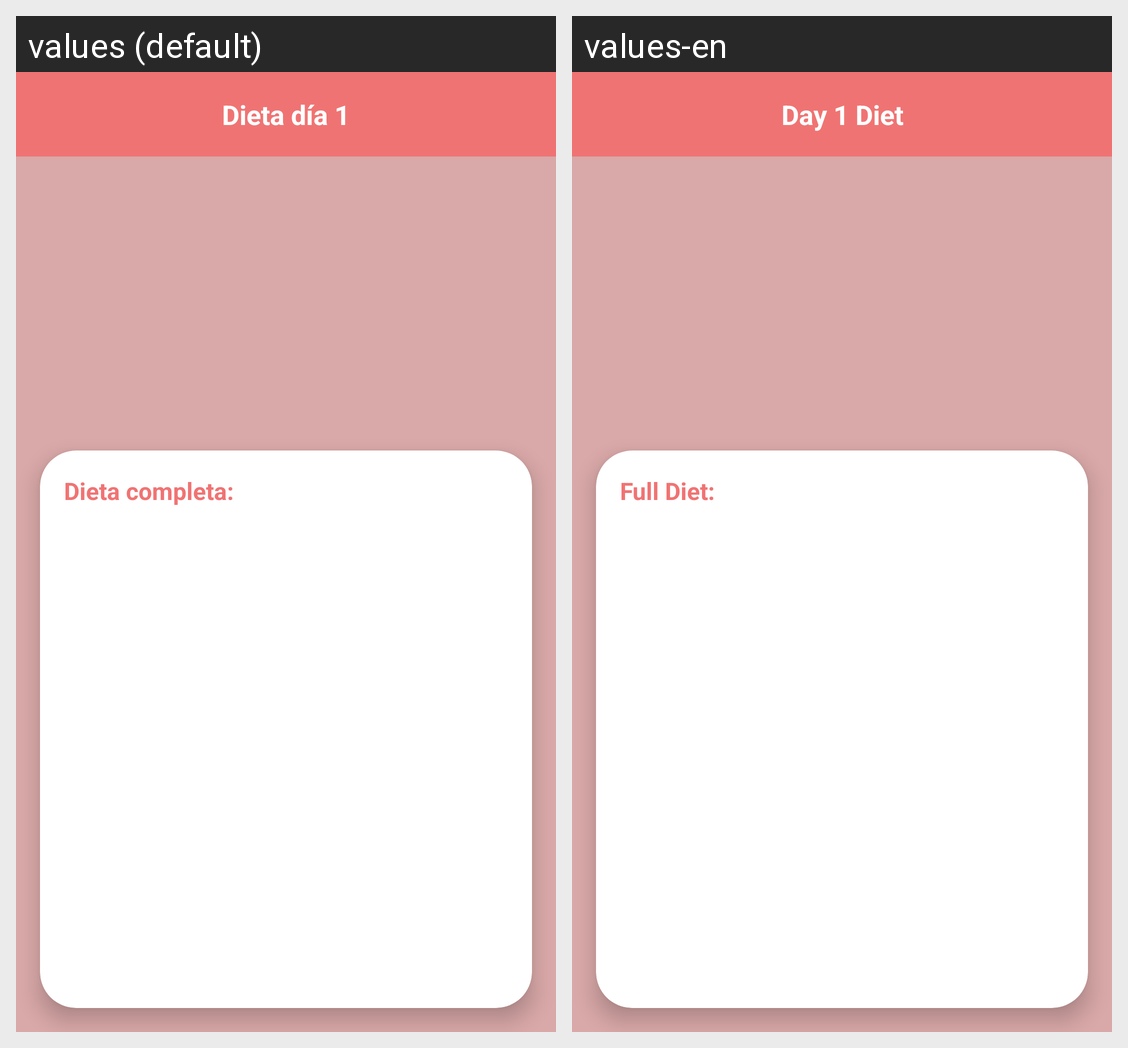

The Android screen above is rendered under two locales of the same app. Produce the string resources it draws, with the default and per-locale values.
Android screen res/layout/activity_detalle_dieta_dia.xml rendered under 2 locales, left to right: values (default), values-en. Device: Nexus 5 (rendered at 1080×1920; each locale shown at half size, 540×960, under a caption strip naming it); theme Theme.IronGym.
Strings drawn on this screen, with the default value and each locale's value (text and hints the layout hard-codes, and strings that could not be matched under every locale, appear in the picture but are not listed):

dieta_dia
  values: Dieta día 1
  values-en: Day 1 Diet

dieta_completa
  values: Dieta completa:
  values-en: Full Diet:
